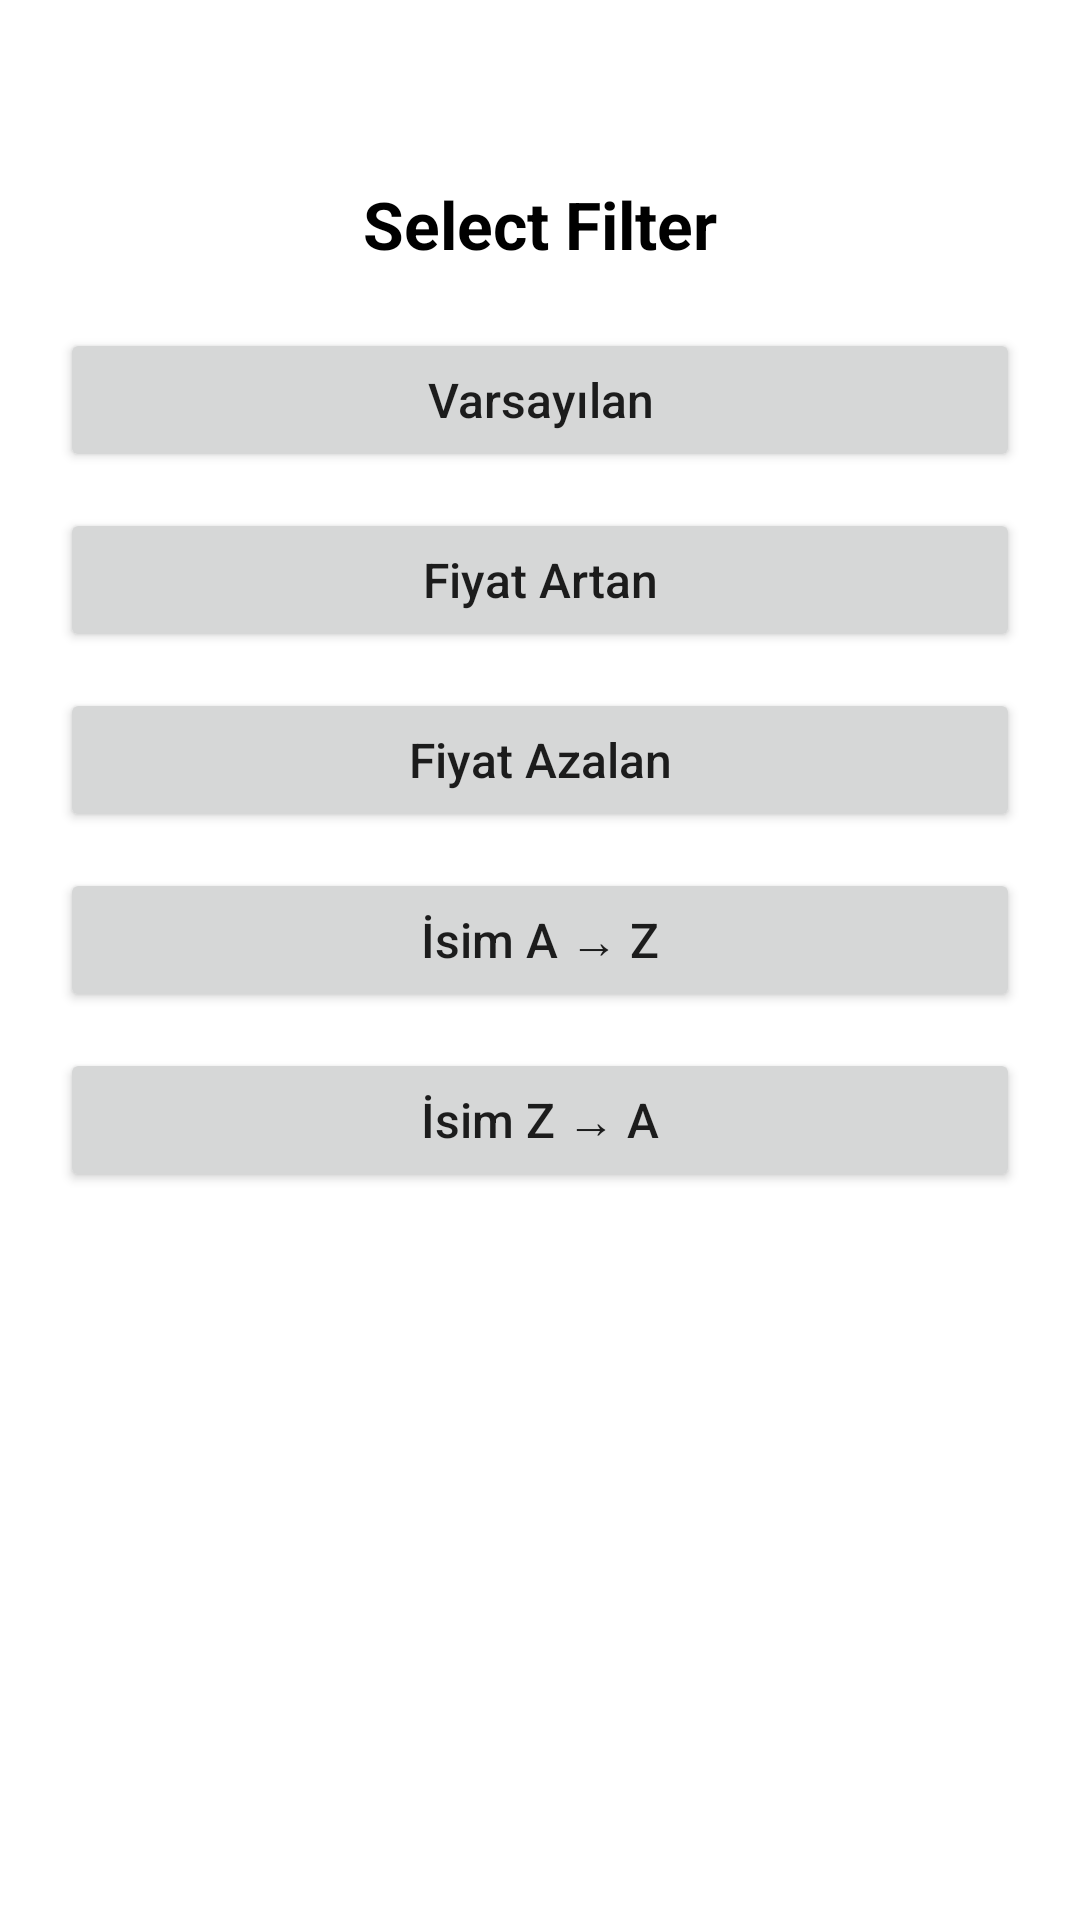

Android layout source for this screen:
<!-- AndroidManifest.xml: application theme Theme.MobilAppCaseEMarket -->
<!-- res/layout/fragment_filter_modal.xml -->
<?xml version="1.0" encoding="utf-8"?>
<LinearLayout xmlns:android="http://schemas.android.com/apk/res/android"
    android:layout_width="match_parent"
    android:layout_height="match_parent"
    android:orientation="vertical"
    android:padding="20dp"
    android:background="@android:color/white">

    
    <ImageView
        android:id="@+id/btnClose"
        android:layout_width="28dp"
        android:layout_height="28dp"
        android:layout_gravity="end"
        android:padding="4dp"
        android:src="@drawable/ic_close_24" />

    
    <TextView
        android:layout_width="match_parent"
        android:layout_height="wrap_content"
        android:text="Select Filter"
        android:textSize="22sp"
        android:textStyle="bold"
        android:textColor="@android:color/black"
        android:gravity="center"
        android:layout_marginTop="12dp"
        android:layout_marginBottom="20dp"/>

    <Button
        android:id="@+id/btnDefault"
        android:layout_width="match_parent"
        android:layout_height="48dp"
        android:text="Varsayılan"
        android:textAllCaps="false"
        android:textSize="16sp" />

    
    <Button
        android:id="@+id/btnPriceAsc"
        android:layout_width="match_parent"
        android:layout_height="48dp"
        android:text="Fiyat Artan"
        android:textAllCaps="false"
        android:textSize="16sp"
        android:layout_marginTop="12dp"/>

    <Button
        android:id="@+id/btnPriceDesc"
        android:layout_width="match_parent"
        android:layout_height="48dp"
        android:text="Fiyat Azalan"
        android:textAllCaps="false"
        android:textSize="16sp"
        android:layout_marginTop="12dp"/>

    <Button
        android:id="@+id/btnNameAZ"
        android:layout_width="match_parent"
        android:layout_height="48dp"
        android:text="İsim A → Z"
        android:textAllCaps="false"
        android:textSize="16sp"
        android:layout_marginTop="12dp"/>

    <Button
        android:id="@+id/btnNameZA"
        android:layout_width="match_parent"
        android:layout_height="48dp"
        android:text="İsim Z → A"
        android:textAllCaps="false"
        android:textSize="16sp"
        android:layout_marginTop="12dp"/>

</LinearLayout>
<!-- resources referenced by this layout -->
<resources>
  <style name="Theme.MobilAppCaseEMarket" parent="Base.Theme.MobilAppCaseEMarket" />
  <style name="Base.Theme.MobilAppCaseEMarket" parent="Theme.AppCompat.DayNight.NoActionBar">
          
          
      </style>
</resources>
